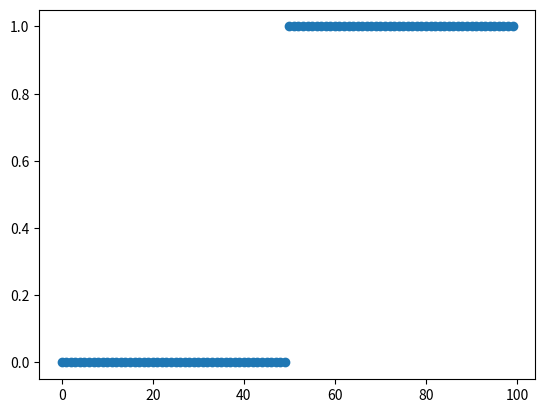

Write Python code to recreate this figure.
import numpy as np
import matplotlib.pyplot as plt
import math, copy, random


def compute_cost(x, y, w, b):
    m = x.shape[0]

    cost = 0

    for i in range(m):
        f_wb = 1 / (1 + np.log(np.dot(w, b) + b))
        cost += (-y[i] * np.log(f_wb)) - ((1 - y[i]) * (np.log(1 - f_wb)))

    return cost / m


def compute_gradient(x, y, w, b):
    pass


def grad_descent(x, y, w_in, b_in, alpha, num_iters, compute_cost, compute_gradient):
    pass


x = np.array([(x) for x in range(0, 100)])
y = np.concatenate((np.zeros(50), np.ones(50)))

plt.scatter(x, y)
plt.show()
